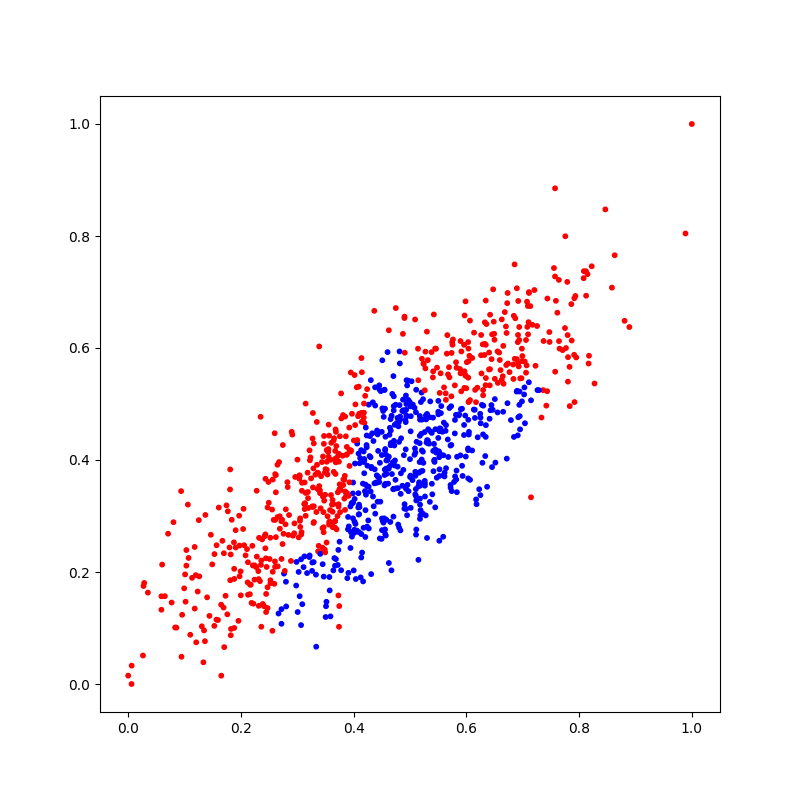

Source data for this figure (header and first rows):
X_1, X_2, Y
0.3849, 0.4775, 0
0.6155, 0.5253, 0
0.336, 0.3482, 0
0.5232, 0.5086, 1
0.2744, 0.4268, 0
0.4698, 0.396, 1
0.3862, 0.4423, 0
0.241, 0.139, 0
0.6896, 0.7067, 0
0.2349, 0.4771, 0
0.4939, 0.5425, 1
0.5111, 0.3278, 1
0.4802, 0.4675, 1
0.5273, 0.5637, 0
0.3733, 0.3209, 0
0.005908, 0.0, 0
0.6944, 0.5223, 1
0.2564, 0.2004, 0
0.3628, 0.28, 0
0.6269, 0.5546, 0
0.6765, 0.5569, 0
0.5479, 0.565, 0
0.3218, 0.4172, 0
0.5985, 0.6833, 0
0.5734, 0.5137, 0
0.2362, 0.1022, 0
0.6009, 0.5747, 0
0.2309, 0.2016, 0
0.3986, 0.3403, 1
0.2756, 0.2683, 0
0.397, 0.2632, 1
0.4207, 0.2625, 1
0.08333, 0.1009, 0
0.07078, 0.2684, 0
0.4882, 0.3824, 1
0.6457, 0.6243, 0
0.3438, 0.3963, 0
0.391, 0.336, 0
0.4956, 0.3556, 1
0.5294, 0.4311, 1
0.5382, 0.5926, 0
0.6328, 0.6458, 0
0.604, 0.5037, 0
0.188, 0.2057, 0
0.5211, 0.4172, 1
0.3131, 0.3599, 0
0.4088, 0.4115, 1
0.5163, 0.3585, 1
0.1907, 0.2746, 0
0.6682, 0.6641, 0
0.3874, 0.4092, 0
0.6401, 0.5616, 0
0.7804, 0.5837, 0
0.4904, 0.3211, 1
0.357, 0.191, 1
0.2803, 0.1385, 1
0.3503, 0.1196, 1
0.6341, 0.5336, 0
0.6297, 0.5156, 0
0.6251, 0.4757, 1
... 940 more rows
